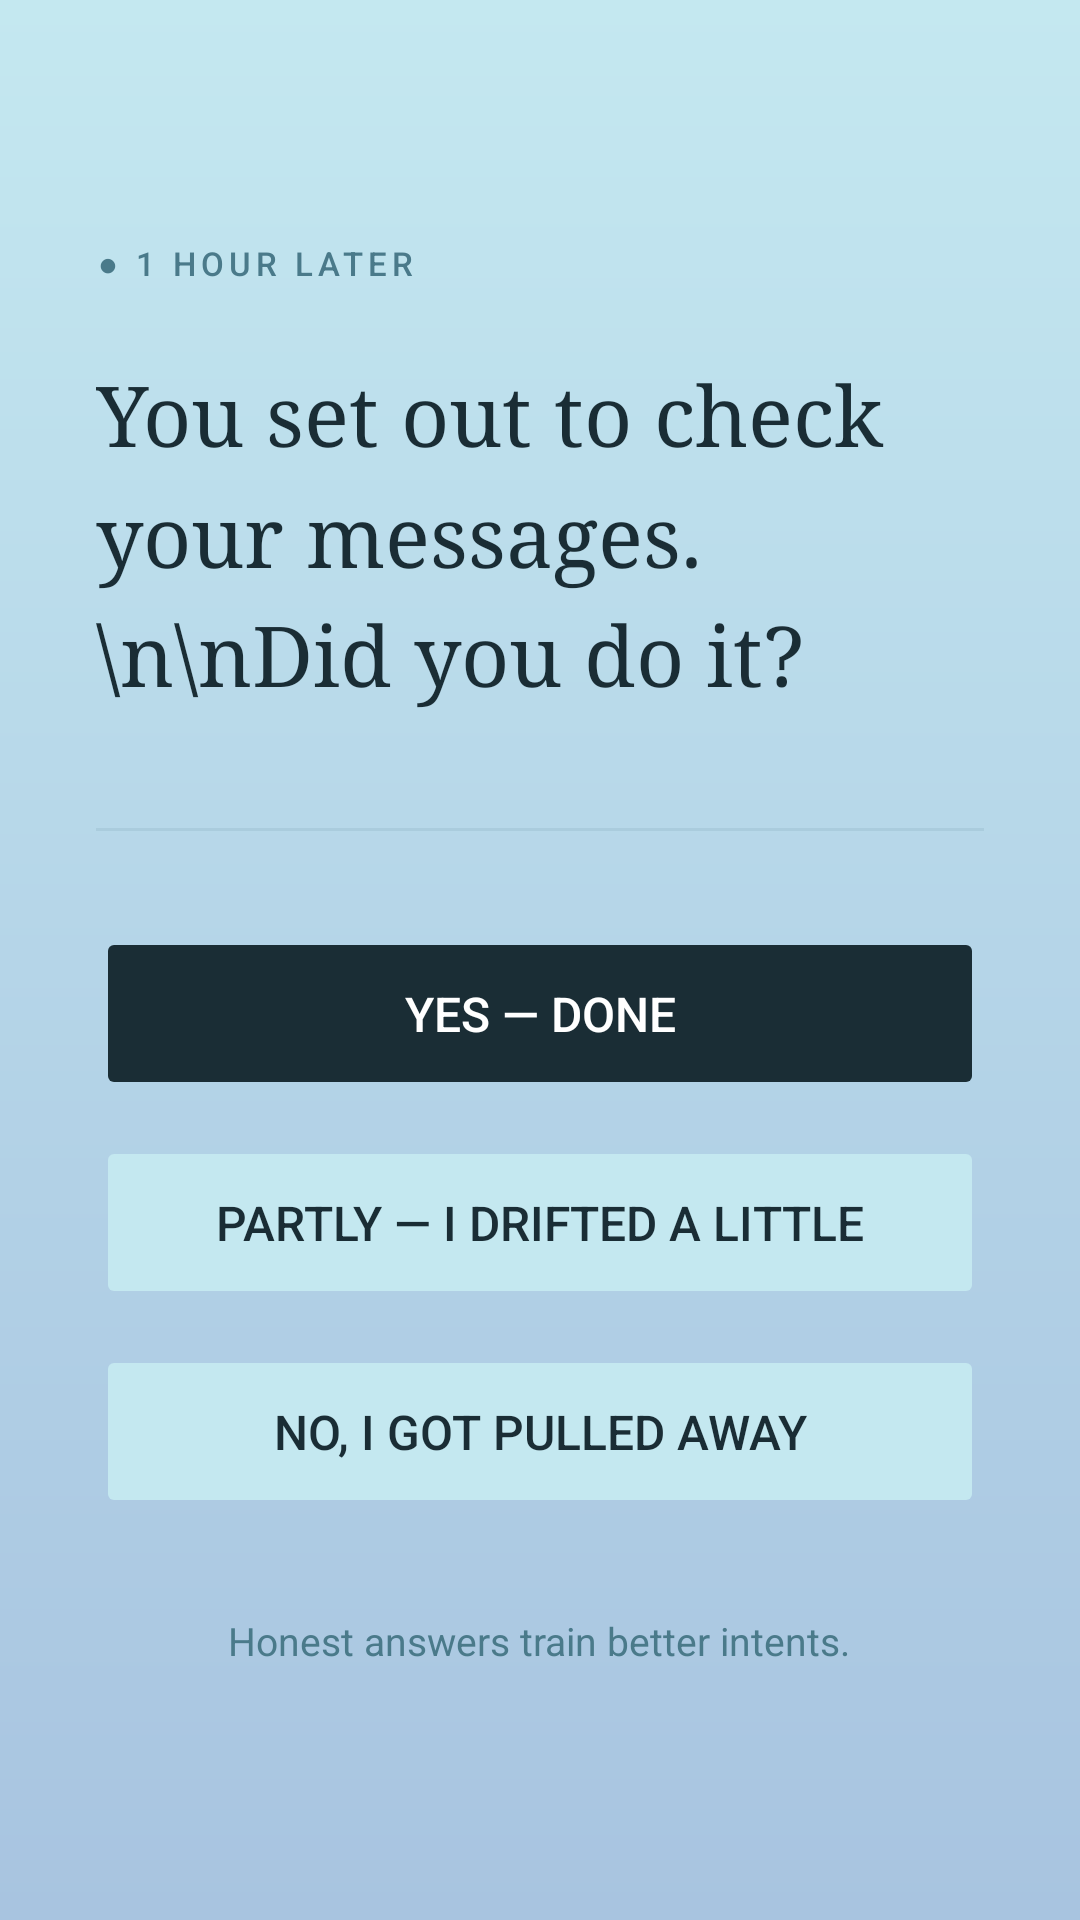

Here is an Android app screen rendered from its layout file. Give the layout XML and the strings, colors and styles it references.
<!-- AndroidManifest.xml: activity theme Theme.IntentionalAccess -->
<!-- res/layout/activity_check_in.xml -->
<?xml version="1.0" encoding="utf-8"?>
<ScrollView xmlns:android="http://schemas.android.com/apk/res/android"
    android:layout_width="match_parent"
    android:layout_height="match_parent"
    android:background="@drawable/gradient_background_blue"
    android:fillViewport="true">

    <LinearLayout
        android:layout_width="match_parent"
        android:layout_height="wrap_content"
        android:orientation="vertical"
        android:padding="32dp"
        android:gravity="center_horizontal">

        <TextView
            android:id="@+id/checkinAppName"
            android:layout_width="match_parent"
            android:layout_height="wrap_content"
            android:layout_marginTop="48dp"
            android:text="● 1 HOUR LATER"
            android:textColor="#4A7A8A"
            android:textSize="11sp"
            android:letterSpacing="0.15"
            android:textAllCaps="true"
            android:fontFamily="sans-serif-medium"/>

        <TextView
            android:id="@+id/checkinIntentText"
            android:layout_width="match_parent"
            android:layout_height="wrap_content"
            android:layout_marginTop="24dp"
            android:text="You set out to check your messages.\n\nDid you do it?"
            android:textColor="#1A2D35"
            android:textSize="28sp"
            android:lineSpacingMultiplier="1.2"
            android:fontFamily="serif"/>

        <View
            android:layout_width="match_parent"
            android:layout_height="1dp"
            android:layout_marginTop="40dp"
            android:layout_marginBottom="32dp"
            android:background="#AACCDD"/>

        <Button
            android:id="@+id/btnYes"
            android:layout_width="match_parent"
            android:layout_height="wrap_content"
            android:text="Yes — done"
            android:textColor="#FFFFFF"
            android:backgroundTint="#1A2D35"
            android:padding="18dp"
            android:stateListAnimator="@null"
            android:layout_marginBottom="12dp"
            android:textSize="16sp"/>

        <Button
            android:id="@+id/btnPartly"
            android:layout_width="match_parent"
            android:layout_height="wrap_content"
            android:text="Partly — I drifted a little"
            android:textColor="#1A2D35"
            android:backgroundTint="#C4E8F0"
            android:padding="18dp"
            android:stateListAnimator="@null"
            android:layout_marginBottom="12dp"
            android:textSize="16sp"/>

        <Button
            android:id="@+id/btnNo"
            android:layout_width="match_parent"
            android:layout_height="wrap_content"
            android:text="No, I got pulled away"
            android:textColor="#1A2D35"
            android:backgroundTint="#C4E8F0"
            android:padding="18dp"
            android:stateListAnimator="@null"
            android:layout_marginBottom="32dp"
            android:textSize="16sp"/>

        <TextView
            android:layout_width="wrap_content"
            android:layout_height="wrap_content"
            android:text="Honest answers train better intents."
            android:textColor="#4A7A8A"
            android:textSize="13sp"
            android:gravity="center"/>

    </LinearLayout>
</ScrollView>
<!-- resources referenced by this layout -->
<resources>
  <!-- drawable gradient_background_blue (drawable) -->
  <?xml version="1.0" encoding="utf-8"?>
  <shape xmlns:android="http://schemas.android.com/apk/res/android"
      android:shape="rectangle">
  
      <gradient
          android:type="linear"
          android:angle="145"
          android:startColor="#C4E8F0"
          android:centerColor="#B5D5E8"
          android:endColor="#A8C4E0"/>
  
  </shape>
  <style name="Theme.IntentionalAccess" parent="Base.Theme.IntentionalAccess" />
  <style name="Base.Theme.IntentionalAccess" parent="Theme.Material3.DayNight.NoActionBar">
          
          
      </style>
</resources>
